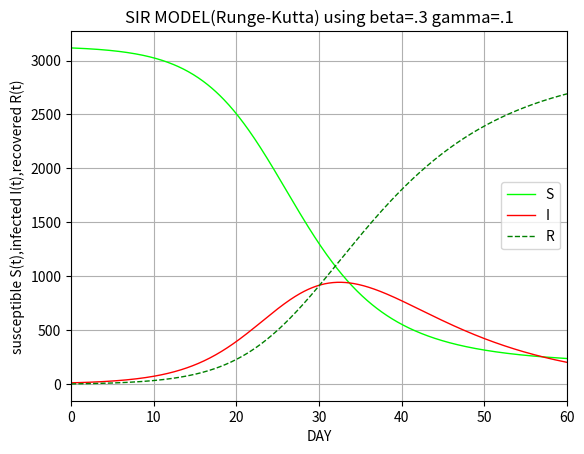

Write Python code to recreate this figure.

""" Code for SIR model for Covid -19 in a closed society in nigeria """

import math
import matplotlib.pyplot as plt
"""susceptible (S) individuals by x, the number of infected (I) individuals
                   by y, and the number of recovered or removed (R) individuals by z"""
N = 3127                 #number of population
x = N-10
y = 10
z = 0
taxis=[ ]
xaxis=[ ]
yaxis=[ ]
zaxis=[ ]
beta=.3/N             #contact rate
gamma=0.1              #removed rate (dead or recovered)
dt=0.001               #Time step
t = 0
cnt=0                  #Count

""" Loop for solving the equations using Runge -Kutta method"""

while t<60:
 if cnt%100==0:
  taxis.append(t)
  xaxis.append(x)
  yaxis.append(y)
  zaxis.append(z)
  # step 1
 kx1 = - beta*x*y                 #susceptible ds(t)/dt
 ky1 = beta*x*y - gamma*y         #infected dI (t)/dt
 # step 2
 t2 = t+dt
 x2 = x + kx1*dt
 y2 = y + ky1*dt
 kx2 = - beta*x2*y2
 ky2 = beta*x2*y2 - gamma*y2
 # update
 x = x + (kx1+kx2)*dt/2                      #number of susceptible
 y = y + (ky1+ky2)*dt/2                      #Number of infected
 z = N - x - y                               #Number of recovered
 t = t + dt
 cnt = cnt + 1

 """ Plotting the equations to obtain SIR plot """

plt.title("SIR MODEL(Runge-Kutta) using beta=.3 gamma=.1")
plt.plot(taxis,xaxis, color=(0,1,0), linewidth=1.0, label="S")
plt.plot(taxis,yaxis, color=(1,0,0), linewidth=1.0, label="I")
plt.plot(taxis,zaxis, color='green', linestyle='dashed', linewidth = 1, label="R")
plt.xlim(0,60)
plt.legend()
plt.xlabel("DAY")
plt.ylabel("susceptible S(t),infected I(t),recovered R(t)")
plt.grid(True)
plt.show()